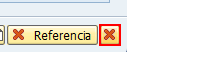
Workflow: SAP_ML81N Error

Step 1: click on 'GuiButton  btn[12]' in window 'Actualizar detalles servicio' (saplogon.exe)

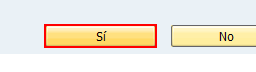
Step 2: click on 'GuiButton  SPOP-OPTION1' in window 'Cancelar la función' (saplogon.exe)
